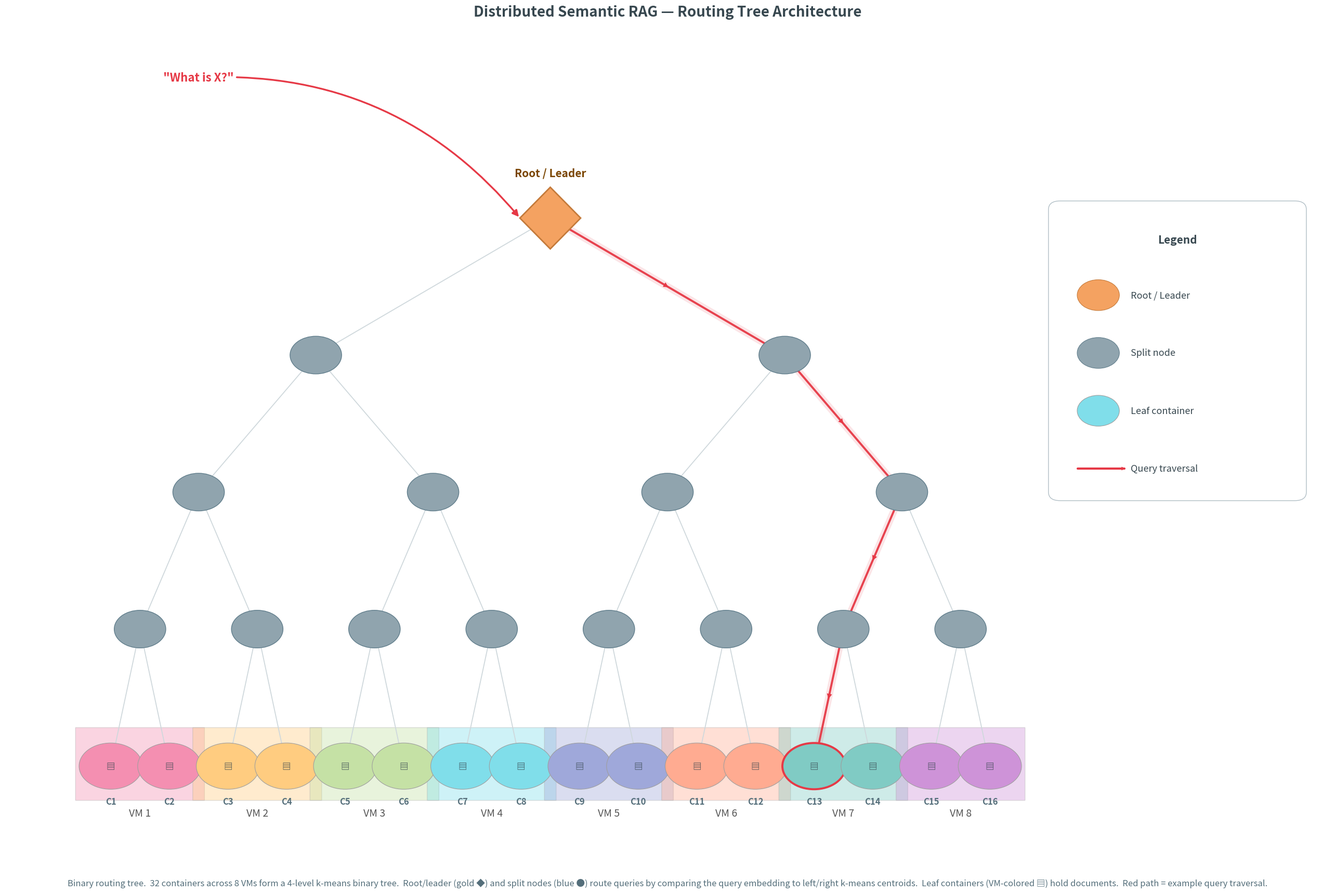

This chart was generated by the following Python code:
#!/usr/bin/env python3
"""
Architecture diagram for the distributed semantic RAG system.
Single-panel: binary routing tree overview.
"""

from __future__ import annotations

import numpy as np
import matplotlib.pyplot as plt
import matplotlib.patches as mpatches
from matplotlib.patches import FancyBboxPatch
from dataclasses import dataclass
from typing import Optional


# ── Palette ───────────────────────────────────────────────────────────────────

VM_COLORS = [
    "#F48FB1", "#FFCC80", "#C5E1A5", "#80DEEA",
    "#9FA8DA", "#FFAB91", "#80CBC4", "#CE93D8",
]

SPLIT_COLOR = "#90A4AE"
ROOT_COLOR  = "#F4A261"
QUERY_COLOR = "#E63946"
MATCH_COLOR = "#2A9D8F"
EDGE_COLOR  = "#CFD8DC"
TEXT_COLOR  = "#37474F"
BG          = "#FFFFFF"


# ── Tree model ────────────────────────────────────────────────────────────────

@dataclass
class TreeNode:
    id: str
    depth: int
    parent_id: Optional[str]
    left_id:   Optional[str]
    right_id:  Optional[str]
    is_leaf:   bool
    vm_id:     Optional[int] = None
    leaf_idx:  Optional[int] = None


def build_balanced_tree(n_leaves: int = 16) -> tuple[dict[str, TreeNode], str]:
    nodes: dict[str, TreeNode] = {}
    counter = [0]
    leaf_counter = [0]
    max_depth = int(np.log2(n_leaves))

    def _make_id() -> str:
        i = counter[0]; counter[0] += 1
        return f"n{i}"

    def _build(depth: int, parent_id: Optional[str]) -> str:
        nid = _make_id()
        if depth == max_depth:
            lidx = leaf_counter[0]; leaf_counter[0] += 1
            nodes[nid] = TreeNode(
                id=nid, depth=depth, parent_id=parent_id,
                left_id=None, right_id=None, is_leaf=True,
                vm_id=lidx // 2, leaf_idx=lidx,
            )
            return nid
        left_id  = _build(depth + 1, nid)
        right_id = _build(depth + 1, nid)
        nodes[nid] = TreeNode(
            id=nid, depth=depth, parent_id=parent_id,
            left_id=left_id, right_id=right_id, is_leaf=False,
        )
        return nid

    root_id = _build(0, None)
    return nodes, root_id


def compute_layout(nodes: dict[str, TreeNode], root_id: str) -> dict[str, tuple[float, float]]:
    layout: dict[str, list[float]] = {}
    max_depth = max(n.depth for n in nodes.values())
    y_scale = 3.2

    for n in nodes.values():
        if n.is_leaf:
            layout[n.id] = [float(n.leaf_idx), -max_depth * y_scale]

    def _assign_x(nid: str) -> float:
        node = nodes[nid]
        if node.is_leaf:
            return layout[nid][0]
        xl = _assign_x(node.left_id)
        xr = _assign_x(node.right_id)
        x = (xl + xr) / 2.0
        layout[nid] = [x, -node.depth * y_scale]
        return x

    _assign_x(root_id)
    return {nid: (pos[0], pos[1]) for nid, pos in layout.items()}


def get_query_path(
    nodes: dict[str, TreeNode],
    root_id: str,
    target_leaf_idx: int = 12,
) -> list[str]:
    def _dfs(nid: str, acc: list[str]) -> list[str] | None:
        node = nodes[nid]
        acc = acc + [nid]
        if node.is_leaf:
            return acc if node.leaf_idx == target_leaf_idx else None
        return _dfs(node.left_id, acc) or _dfs(node.right_id, acc)

    result = _dfs(root_id, [])
    assert result is not None
    return result


# ── Main diagram ──────────────────────────────────────────────────────────────

def draw_tree(
    ax: plt.Axes,
    nodes: dict[str, TreeNode],
    layout: dict[str, tuple[float, float]],
    query_path: list[str],
    root_id: str,
) -> None:
    ax.set_facecolor(BG)
    ax.set_axis_off()

    query_edges    = set(zip(query_path, query_path[1:]))
    query_path_set = set(query_path)
    leaf_nodes     = sorted([n for n in nodes.values() if n.is_leaf], key=lambda n: n.leaf_idx)

    # VM grouping boxes
    for vm_id in range(8):
        vm_leaves = [n for n in leaf_nodes if n.vm_id == vm_id]
        xs = [layout[n.id][0] for n in vm_leaves]
        y_leaf = layout[vm_leaves[0].id][1]
        x_min, x_max = min(xs) - 0.60, max(xs) + 0.60
        ax.add_patch(FancyBboxPatch(
            (x_min, y_leaf - 0.80), x_max - x_min, 1.70,
            boxstyle="round,pad=0.0",
            facecolor=VM_COLORS[vm_id], edgecolor="#AAAAAA",
            linewidth=1.0, alpha=0.38, zorder=0,
        ))
        ax.text(
            (x_min + x_max) / 2, y_leaf - 0.98,
            f"VM {vm_id + 1}",
            ha="center", va="top", fontsize=14, color="#555555",
        )

    # Tree edges
    for nid, node in nodes.items():
        if node.is_leaf:
            continue
        x0, y0 = layout[nid]
        for child_id in (node.left_id, node.right_id):
            x1, y1 = layout[child_id]
            on_path = (nid, child_id) in query_edges
            if on_path:
                ax.plot([x0, x1], [y0, y1], color=QUERY_COLOR, lw=10, alpha=0.13,
                        zorder=1, solid_capstyle="round")
                ax.plot([x0, x1], [y0, y1], color=QUERY_COLOR, lw=2.8, alpha=0.95,
                        zorder=2, solid_capstyle="round")
                mx, my = (x0 + x1) / 2, (y0 + y1) / 2
                dx, dy = x1 - x0, y1 - y0
                ax.annotate(
                    "", xy=(mx + dx * 0.01, my + dy * 0.01),
                    xytext=(mx - dx * 0.01, my - dy * 0.01),
                    arrowprops=dict(arrowstyle="-|>", color=QUERY_COLOR,
                                    lw=0, mutation_scale=18),
                    zorder=3,
                )
            else:
                ax.plot([x0, x1], [y0, y1], color=EDGE_COLOR, lw=1.3, zorder=1)

    # Split nodes
    for nid, node in nodes.items():
        if node.is_leaf or node.depth == 0:
            continue
        x, y = layout[nid]
        ax.add_patch(mpatches.Circle(
            (x, y), 0.44, color=SPLIT_COLOR, ec="#607D8B", lw=1.0, zorder=4,
        ))

    # Root — gold diamond
    rx, ry = layout[root_id]
    s = 0.72
    ax.add_patch(mpatches.Polygon(
        [[rx, ry + s], [rx + s * 0.72, ry], [rx, ry - s], [rx - s * 0.72, ry]],
        closed=True, facecolor=ROOT_COLOR, edgecolor="#C47A3A", lw=2.0, zorder=5,
    ))
    ax.text(rx, ry + 0.92, "Root / Leader", ha="center", va="bottom",
            fontsize=15, color="#7A4500", fontweight="bold")

    # Leaf nodes
    for node in leaf_nodes:
        x, y = layout[node.id]
        on_path = node.id in query_path_set
        ax.add_patch(mpatches.Circle(
            (x, y), 0.54,
            color=VM_COLORS[node.vm_id],
            ec=QUERY_COLOR if on_path else "#9E9E9E",
            lw=2.8 if on_path else 0.8, zorder=4,
        ))
        ax.text(x, y, "▤", ha="center", va="center", fontsize=12, color="#37474F", zorder=5)
        ax.text(x, y - 0.72, f"C{node.leaf_idx + 1}", ha="center", va="top",
                fontsize=12, color="#546E7A", fontweight="bold")

    # Query annotation
    ax.annotate(
        '"What is X?"', xy=(rx - s * 0.72, ry),
        xytext=(rx - 6.0, ry + 3.2),
        ha="center", fontsize=16, color=QUERY_COLOR, fontweight="bold",
        arrowprops=dict(
            arrowstyle="-|>", color=QUERY_COLOR, lw=2.4, mutation_scale=18,
            connectionstyle="arc3,rad=-0.25",
        ),
    )

    # Legend
    lx, ly = 16.5, -0.2
    ax.add_patch(FancyBboxPatch(
        (lx - 0.3, ly - 6.2), 4.0, 6.6,
        boxstyle="round,pad=0.2",
        facecolor="white", edgecolor="#B0BEC5", lw=1.0, zorder=10,
    ))
    ax.text(lx + 1.7, ly - 0.18, "Legend", ha="center", va="top",
            fontsize=15, fontweight="bold", color=TEXT_COLOR, zorder=11)

    for i, (fc, ec, label) in enumerate([
        (ROOT_COLOR,   "#C47A3A", "Root / Leader"),
        (SPLIT_COLOR,  "#607D8B", "Split node"),
        (VM_COLORS[3], "#9E9E9E", "Leaf container"),
    ]):
        yi = ly - 1.6 - i * 1.35
        ax.add_patch(mpatches.Circle((lx + 0.35, yi), 0.36, color=fc, ec=ec, lw=0.8, zorder=11))
        ax.text(lx + 0.90, yi, label, va="center", fontsize=13, color=TEXT_COLOR, zorder=12)

    yi_q = ly - 1.6 - 3 * 1.35
    ax.plot([lx, lx + 0.80], [yi_q, yi_q], color=QUERY_COLOR, lw=3.0,
            solid_capstyle="round", zorder=11)
    ax.annotate("", xy=(lx + 0.81, yi_q), xytext=(lx + 0.79, yi_q),
                arrowprops=dict(arrowstyle="-|>", color=QUERY_COLOR,
                                lw=0, mutation_scale=13), zorder=12)
    ax.text(lx + 0.90, yi_q, "Query traversal", va="center", fontsize=13,
            color=TEXT_COLOR, zorder=12)

    xs_all = [p[0] for p in layout.values()]
    ys_all = [p[1] for p in layout.values()]
    ax.set_xlim(min(xs_all) - 1.8, max(xs_all) + 5.8)
    ax.set_ylim(min(ys_all) - 2.2, max(ys_all) + 4.0)


# ── Main ──────────────────────────────────────────────────────────────────────

def main() -> None:
    tree, root_id = build_balanced_tree(16)
    layout        = compute_layout(tree, root_id)
    query_path    = get_query_path(tree, root_id, target_leaf_idx=12)

    fig, ax = plt.subplots(figsize=(26, 18))
    fig.set_facecolor(BG)
    fig.subplots_adjust(left=0.01, right=0.99, top=0.93, bottom=0.06)

    draw_tree(ax, tree, layout, query_path, root_id)

    ax.text(0.5, -0.022,
            "Binary routing tree.  32 containers across 8 VMs form a 4-level k-means binary tree.  "
            "Root/leader (gold ◆) and split nodes (blue ●) route queries by comparing the query "
            "embedding to left/right k-means centroids.  "
            "Leaf containers (VM-colored ▤) hold documents.  Red path = example query traversal.",
            transform=ax.transAxes, ha="center", va="top",
            fontsize=12, color="#546E7A", style="italic", wrap=True)

    fig.suptitle(
        "Distributed Semantic RAG — Routing Tree Architecture",
        fontsize=20, fontweight="bold", color=TEXT_COLOR, y=0.975,
    )

    fig.savefig("architecture_diagram.png", dpi=150, bbox_inches="tight", facecolor=BG)
    print("Saved architecture_diagram.png")
    fig.savefig("architecture_diagram.svg", bbox_inches="tight", facecolor=BG)
    print("Saved architecture_diagram.svg")


if __name__ == "__main__":
    main()
